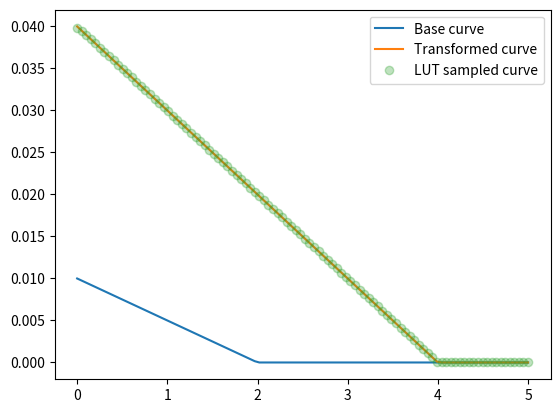

Source code (Python):
import numpy as np
import matplotlib.pyplot as plt
from typing import Union
from typing import Tuple


def proto_curve(
    voltage: Union[np.array, float],
    v_open_circut: float = 2.0,
    i_short_circuit: float = 10e-3,
):
    """Represents the prototype IV curve, that serves as blueprint for all transformed curves."""
    y = -(i_short_circuit / v_open_circut) * voltage + i_short_circuit
    if hasattr(voltage, "__len__"):
        y[y < 0.0] = 0.0
    else:
        if y < 0:
            return 0
    return y


def trans_curve(
    voltage: Union[np.array, float],
    trans_coeffs: Tuple[float, float] = (1.0, 1.0),
):
    """Evaluates the transformed prototype curve at given voltage."""
    return proto_curve(voltage / trans_coeffs[0]) * trans_coeffs[1]


def find_voc_simple(fn_curve):
    """Quick search for open circuit voltage."""
    vv = np.linspace(0, 5, int(1e5))
    yy = fn_curve(vv)
    return vv[np.argmin(yy)]


def lut_interp(x: float, x_lut: np.array, y_lut: np.array):
    """Linearly interpolates values from a lookup table

    Args:
        x (int): Requested value to lookup
        x_lut (np.array): x values of lookup table entries
        y_lut (np.array): y values of lookup table entries

    Returns:
        Interpolated y value
    """
    # Find the two closest x values in the lookup table
    closest = np.argsort(np.abs(x - x_lut))[:2]
    # The order of points matters for np.interp
    if x_lut[closest[0]] < x:
        return np.interp(x, x_lut[closest], y_lut[closest])
    else:
        return np.interp(x, x_lut[closest[::-1]], y_lut[closest[::-1]])


class IVCurve(object):
    def __init__(self, proto_fn, n_pts: int = 256):
        self.proto_fn = proto_fn
        self.lut = self.make_lut(n_pts)

    def make_lut(self, n_pts: int):
        """Generates the lookup table with specified number of points."""
        self.v_lut = np.linspace(0, find_voc_simple(self.proto_fn), n_pts)
        return self.proto_fn(self.v_lut)

    def sample(
        self,
        voltage: Union[np.array, float],
        trans_coeffs: Tuple[float, float] = (1.0, 1.0),
    ):
        """Samples the transformed prototype curve with the help of the lookup table.

        This should run on the PRU with every sample. We allow to pass multiple voltages
        here for convenient evaluation.

        Args:
            voltage (int or np.array): Capacitor voltage
            trans_coeffs (tuple): User-provided transformation coefficients

        Returns:
            Harvesting current according to transformed IV curve and sampled capacitor
            voltage
        """

        # First step is to inverse transform the sampled capacitor voltage
        v_trans = voltage / trans_coeffs[0]
        if hasattr(voltage, "__len__"):
            i_trans = np.empty_like(v_trans)
            for i in range(len(v_trans)):
                i_trans[i] = lut_interp(v_trans[i], self.v_lut, self.lut)

            # Current = 0, when voltage above open circuit
            i_trans[v_trans > self.v_lut[-1]] = 0
        else:
            # Current = 0, when voltage above open circuit
            if v_trans > self.v_lut[-1]:
                return 0
            i_trans = lut_interp(v_trans, self.v_lut, self.lut)
        # Finally, project current to transformed curve
        return i_trans * trans_coeffs[1]


iv_curve = IVCurve(proto_curve)
# We assume maximum voltage of 5V
vv = np.linspace(0, 5, 100)

plt.plot(vv, trans_curve(vv, (1.0, 1.0)), label="Base curve")
plt.plot(vv, trans_curve(vv, (2.0, 4.0)), label="Transformed curve")

plt.plot(
    vv,
    iv_curve.sample(vv, (2.0, 4.0)),
    label="LUT sampled curve",
    linestyle="None",
    marker="o",
    alpha=0.3
)
plt.legend()
plt.show()
